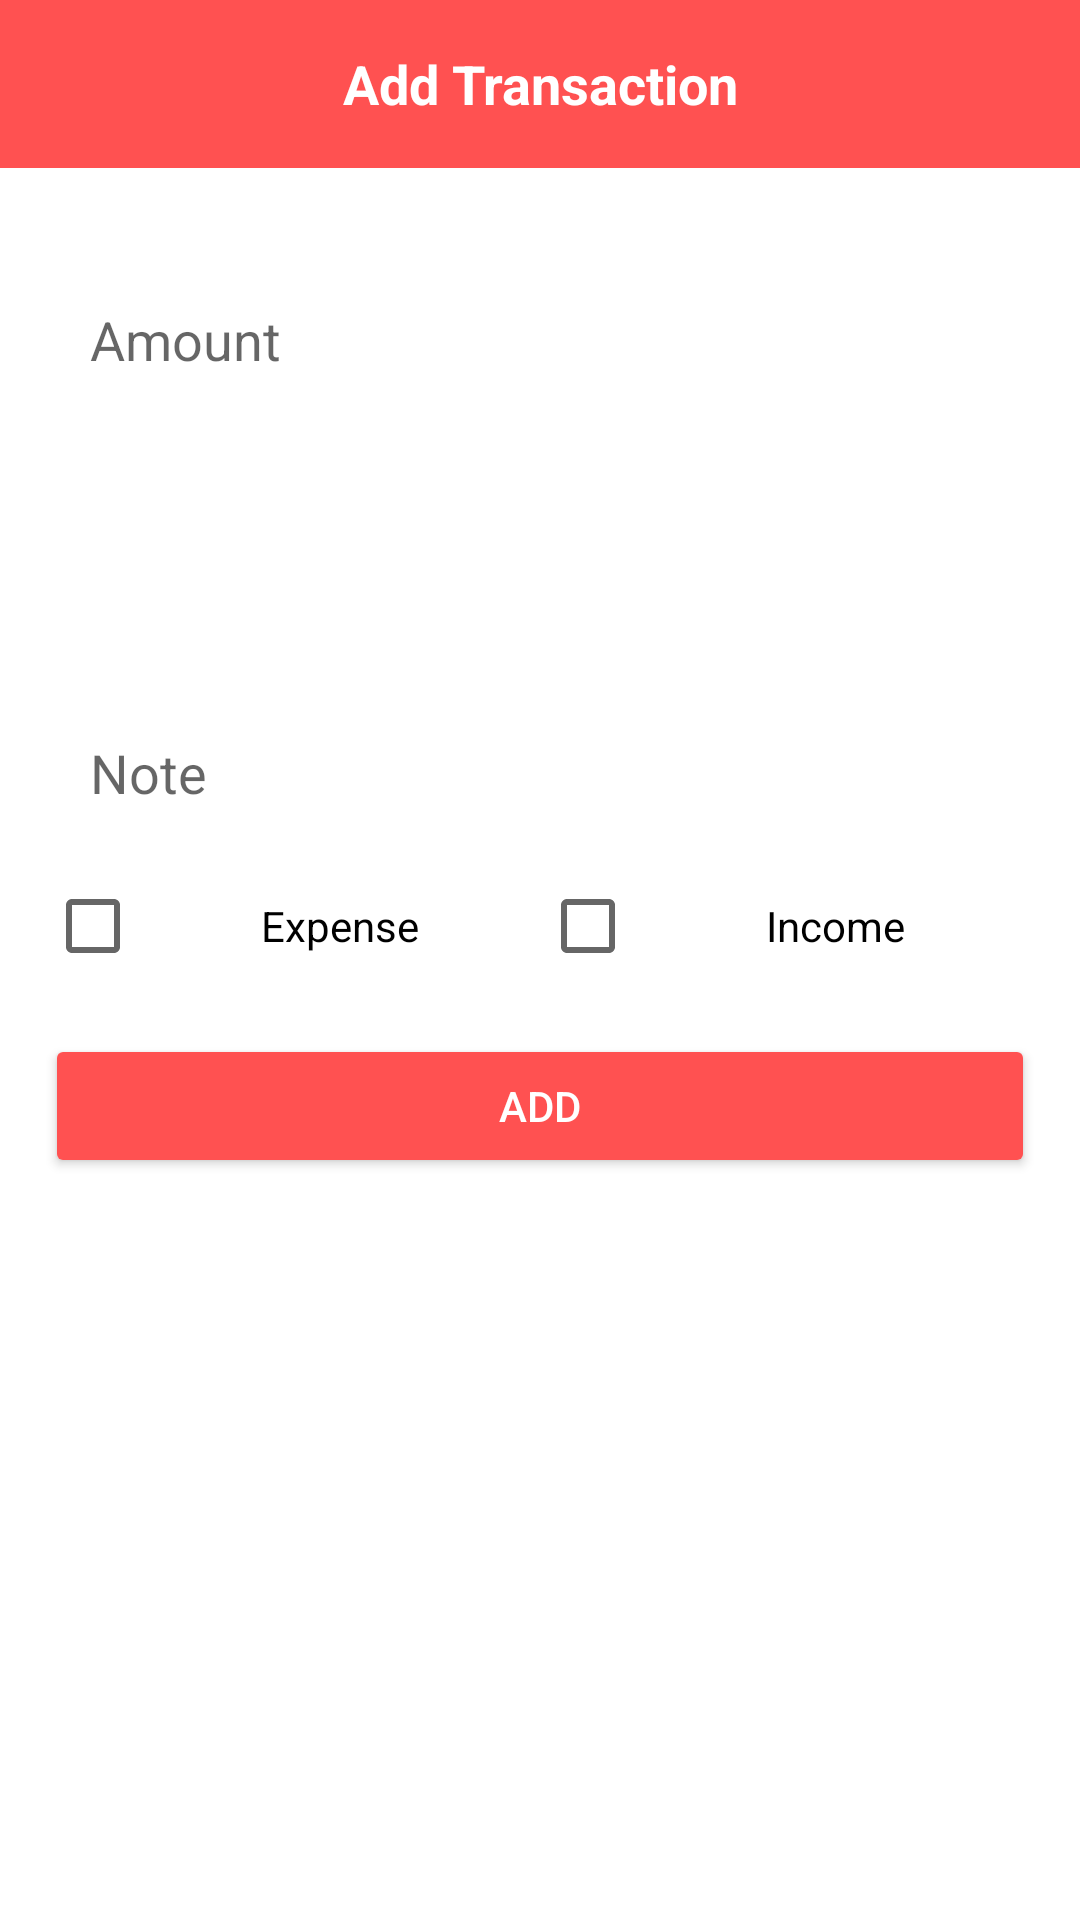

Reconstruct the res/layout file that produces this screen, plus the resources it refers to.
<!-- AndroidManifest.xml: application theme Theme.MoneyTracker -->
<!-- res/layout/activity_add_transaction.xml -->
<?xml version="1.0" encoding="utf-8"?>
<LinearLayout xmlns:android="http://schemas.android.com/apk/res/android"
    xmlns:app="http://schemas.android.com/apk/res-auto"
    xmlns:tools="http://schemas.android.com/tools"
    android:layout_width="match_parent"
    android:layout_height="match_parent"
    android:orientation="vertical"

    tools:context=".AddTransactionActivity">


    <RelativeLayout
        android:id="@+id/addtransaction_LAY_bar"
        android:layout_width="match_parent"
        android:layout_height="?actionBarSize"
        android:background="@color/red">

        <TextView
            android:id="@+id/addtransaction_TXT_dashboard"
            android:layout_width="match_parent"
            android:layout_height="wrap_content"
            android:layout_centerVertical="true"
            android:text="Add Transaction"
            android:textAlignment="center"
            android:textColor="@color/white"
            android:textSize="18sp"
            android:textStyle="bold"/>

    </RelativeLayout>

    <EditText
        android:id="@+id/addtransaction_TXT_amount"
        android:layout_width="match_parent"
        android:layout_height="wrap_content"
        android:background="@drawable/edit_text_bg"
        android:padding="15dp"
        android:layout_marginTop="30dp"
        android:layout_marginHorizontal="15dp"
        android:hint="Amount"
        android:inputType="numberDecimal"/>



    <Spinner
        android:id="@+id/addtransaction_SPINNER_category"
        android:layout_width="match_parent"
        android:layout_height="wrap_content"
        android:background="@drawable/edit_text_bg"
        android:padding="15dp"
        android:layout_marginTop="30dp"
        android:layout_marginHorizontal="15dp"
        android:hint="Category"
        android:spinnerMode="dropdown"/>

    <EditText
        android:id="@+id/addtransaction_TXT_Note"
        android:layout_width="match_parent"
        android:layout_height="wrap_content"
        android:background="@drawable/edit_text_bg"
        android:padding="15dp"
        android:layout_marginTop="30dp"
        android:layout_marginHorizontal="15dp"
        android:hint="Note"
        android:inputType="text"
        android:textAlignment="textStart"
        android:gravity="start"/>

    <LinearLayout
        android:id="@+id/addtransaction_LL_expense_income"
        android:layout_width="match_parent"
        android:layout_height="wrap_content"
        android:orientation="horizontal"
        android:weightSum="2"
        android:gravity="center"
        android:layout_marginHorizontal="15dp">
        <CheckBox
            android:id="@+id/addtransaction_CHBX_expense"
            android:layout_width="0dp"
            android:layout_weight="1"
            android:layout_height="wrap_content"
            android:text="Expense"
            android:gravity="center"/>

        <CheckBox
            android:id="@+id/addtransaction_CHBX_income"
            android:layout_width="0dp"
            android:layout_weight="1"
            android:layout_height="wrap_content"
            android:text="Income"
            android:gravity="center"/>

    </LinearLayout>

    <Button
        android:id="@+id/addtransaction_BTN_add"
        android:layout_width="match_parent"
        android:layout_height="wrap_content"
        android:layout_marginTop="12dp"
        android:layout_marginHorizontal="15dp"
        android:text="Add"
        android:backgroundTint="@color/red"
        android:textColor="@color/white"/>
</LinearLayout>
<!-- resources referenced by this layout -->
<resources>
  <color name="red">#FF5151</color>
  <color name="white">#FFFFFFFF</color>
  <style name="Theme.MoneyTracker" parent="Theme.MaterialComponents.Light.NoActionBar">
          
          <item name="colorPrimary">@color/purple_500</item>
          <item name="colorPrimaryVariant">@color/purple_700</item>
          <item name="colorOnPrimary">@color/white</item>
          
          <item name="colorSecondary">@color/teal_200</item>
          <item name="colorSecondaryVariant">@color/teal_700</item>
          <item name="colorOnSecondary">@color/black</item>
          
          <item name="android:statusBarColor">?attr/colorPrimaryVariant</item>
          
          <item name="android:itemTextAppearance">@style/MyMenuItem</item>
      </style>
  <color name="purple_500">#FF6200EE</color>
  <color name="purple_700">#FF3700B3</color>
  <color name="teal_200">#FF03DAC5</color>
  <color name="teal_700">#FF018786</color>
  <color name="black">#FF000000</color>
  <style name="MyMenuItem" parent="@android:style/Widget.TextView">
          <item name="android:gravity">center</item>
          <item name="android:textSize">16sp</item>
      </style>
</resources>
